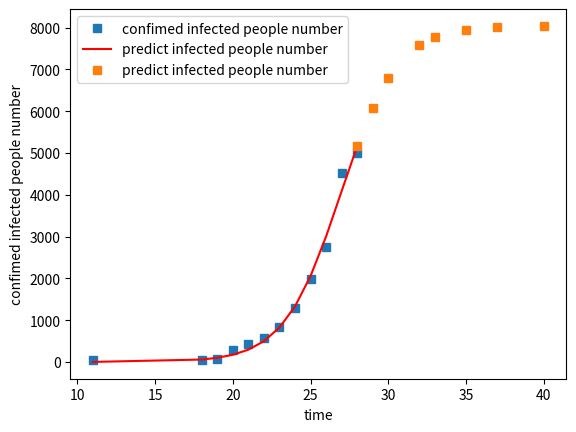

The script that saved this image:
#!/usr/bin/python
# -*- coding: UTF-8 -*-
"""
拟合2019-nCov肺炎感染确诊人数
"""
import numpy as np
import matplotlib.pyplot as plt
import math
import pandas as pd

import numpy as np
import matplotlib.pyplot as plt
from scipy.optimize import curve_fit

def logistic_increase_function(t,K,P0,r):
    t0=11
    #r=0.55
 #   r = 0.55
    # t:time   t0:initial time    P0:initial_value    K:capacity  r:increase_rate
    exp_value=np.exp(r*(t-t0))
    return (K*exp_value*P0)/(K+(exp_value-1)*P0)

'''
1.11日41例
1.18日45例
1.19日62例
1.20日291例
1.21日440例
1.22日571例
1.23日830例
1.24日1287例
1.25日1975例
1.26日2744例
1.27日4515例
'''

#  日期及感染人数
t=[11,18,19,20 ,21, 22, 23, 24,  25,  26,  27,28]
t=np.array(t)
P=[41,45,62,291,440,571,830,1287,1975,2744,4515,4993]
P=np.array(P)

# 用最小二乘法估计拟合
popt, pcov = curve_fit(logistic_increase_function, t, P)
#获取popt里面是拟合系数
print("K:capacity  P0:initial_value   r:increase_rate   t:time")
print(popt)
#拟合后预测的P值
P_predict = logistic_increase_function(t,popt[0],popt[1],popt[2])
#未来预测
future=[11,18,19,20 ,21, 22, 23, 24,  25,  26,  27,28,29,30,31,41,51,61,71,81,91,101]
future=np.array(future)
future_predict=logistic_increase_function(future,popt[0],popt[1],popt[2])
#近期情况预测
tomorrow=[28,29,30,32,33,35,37,40]
tomorrow=np.array(tomorrow)
tomorrow_predict=logistic_increase_function(tomorrow,popt[0],popt[1],popt[2])

#绘图
plot1 = plt.plot(t, P, 's',label="confimed infected people number")
plot2 = plt.plot(t, P_predict, 'r',label='predict infected people number')
plot3 = plt.plot(tomorrow, tomorrow_predict, 's',label='predict infected people number')
plt.xlabel('time')
plt.ylabel('confimed infected people number')

plt.legend(loc=0) #指定legend的位置右下角

print(logistic_increase_function(np.array(30),popt[0],popt[1],popt[2]))
print(logistic_increase_function(np.array(31),popt[0],popt[1],popt[2]))
plt.show()


#未来预测绘图
#plot2 = plt.plot(t, P_predict, 'r',label='polyfit values')
#plot3 = plt.plot(future, future_predict, 'r',label='polyfit values')
#plt.show()


print("Program done!")
